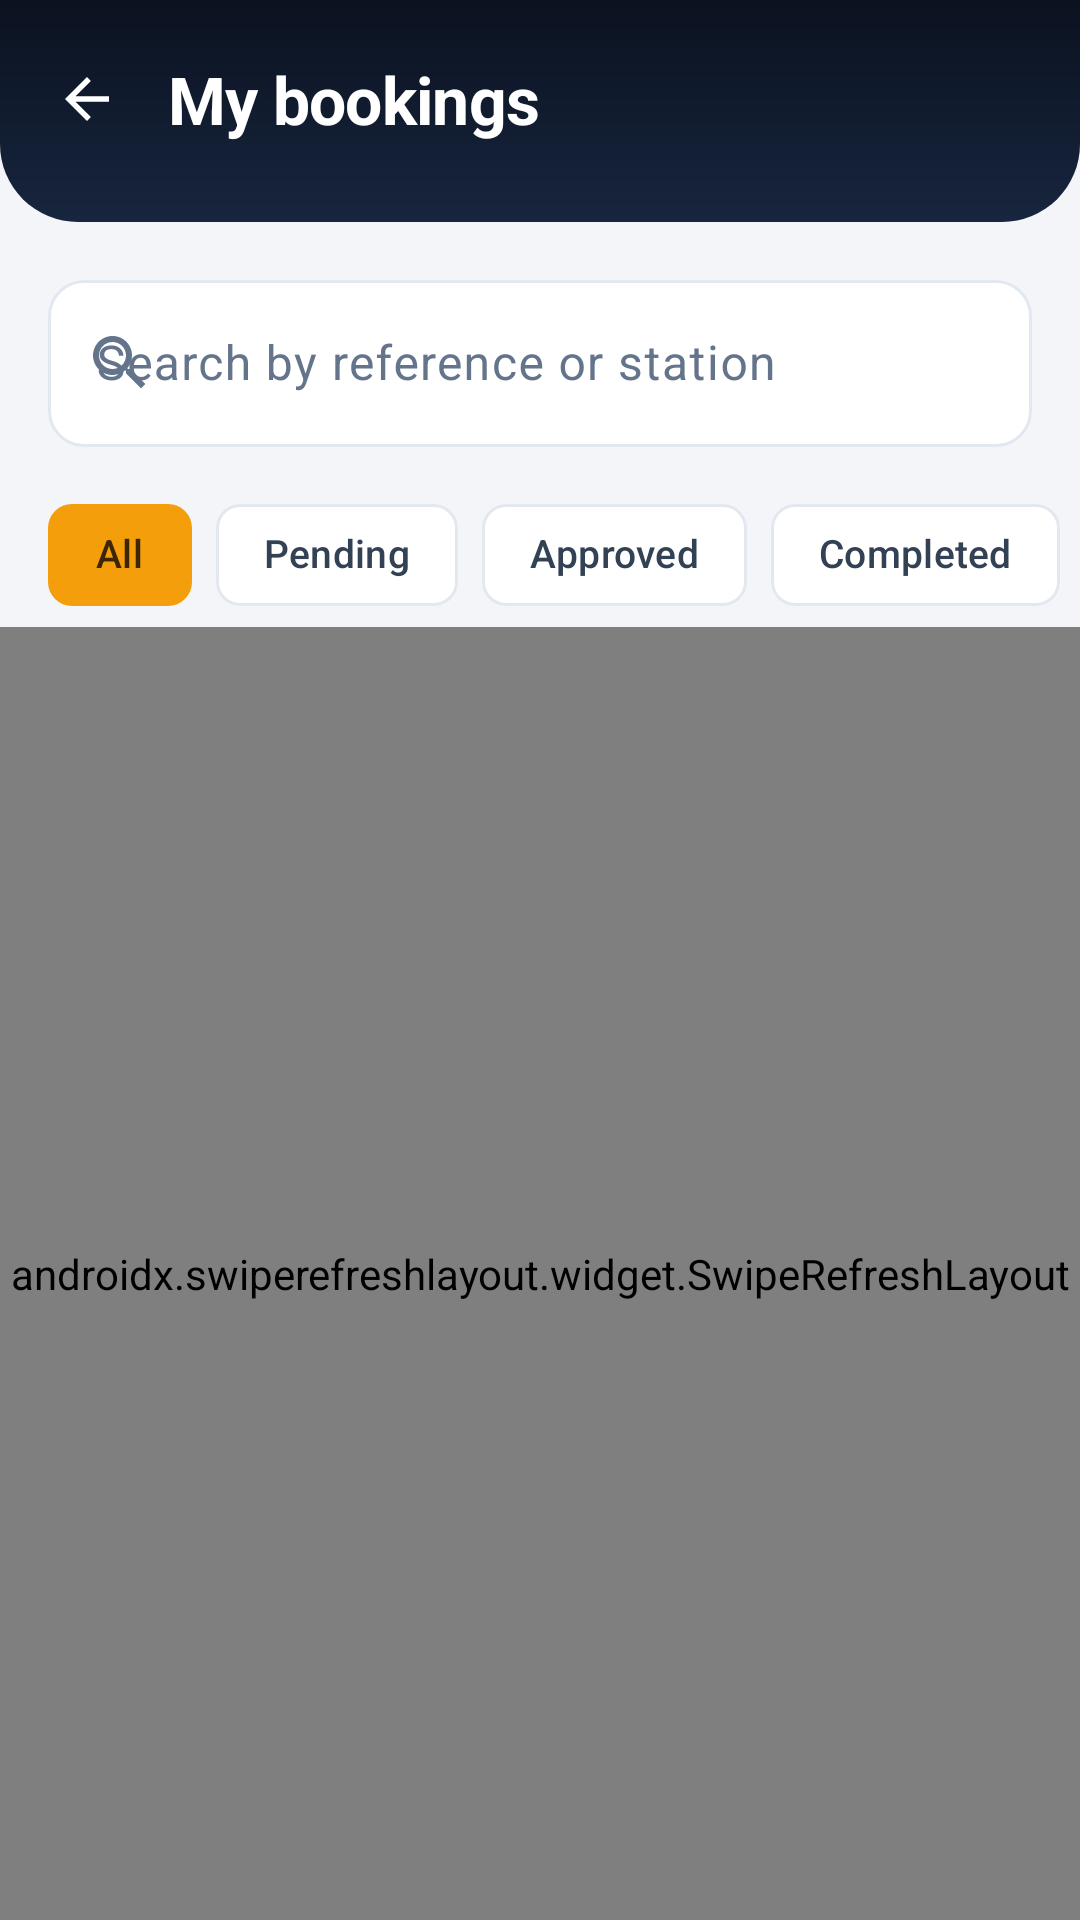

Write the Android layout XML for this screen, with the resource values it uses.
<!-- AndroidManifest.xml: application theme Theme.VoltLink -->
<!-- res/layout/activity_booking_list.xml -->
<?xml version="1.0" encoding="utf-8"?>
<LinearLayout xmlns:android="http://schemas.android.com/apk/res/android"
    xmlns:app="http://schemas.android.com/apk/res-auto"
    xmlns:tools="http://schemas.android.com/tools"
    android:layout_width="match_parent"
    android:layout_height="match_parent"
    android:background="@color/canvas"
    android:orientation="vertical">

    <LinearLayout
        android:id="@+id/headerBar"
        android:layout_width="match_parent"
        android:layout_height="wrap_content"
        android:background="@drawable/bg_header"
        android:gravity="center_vertical"
        android:orientation="horizontal"
        android:paddingStart="8dp"
        android:paddingTop="12dp"
        android:paddingEnd="20dp"
        android:paddingBottom="20dp">

        <com.google.android.material.button.MaterialButton
            android:id="@+id/buttonBack"
            style="@style/Widget.VoltLink.Button.RailIcon"
            android:layout_width="42dp"
            android:layout_height="42dp"
            android:contentDescription="@string/back"
            app:icon="@drawable/ic_arrow_back" />

        <TextView
            android:layout_width="0dp"
            android:layout_height="wrap_content"
            android:layout_marginStart="6dp"
            android:layout_weight="1"
            android:text="@string/my_bookings"
            android:textAppearance="@style/TextHeaderTitle" />
    </LinearLayout>

    <com.google.android.material.textfield.TextInputLayout
        android:id="@+id/layoutSearch"
        style="@style/Widget.VoltLink.TextInput"
        android:layout_width="match_parent"
        android:layout_height="wrap_content"
        android:layout_marginStart="16dp"
        android:layout_marginTop="14dp"
        android:layout_marginEnd="16dp"
        android:hint="@string/search_bookings"
        app:startIconDrawable="@drawable/ic_search"
        app:startIconTint="@color/ink_500">

        <com.google.android.material.textfield.TextInputEditText
            android:id="@+id/inputSearch"
            android:layout_width="match_parent"
            android:layout_height="wrap_content"
            android:imeOptions="actionSearch"
            android:inputType="text"
            android:maxLines="1" />
    </com.google.android.material.textfield.TextInputLayout>

    
    <HorizontalScrollView
        android:layout_width="match_parent"
        android:layout_height="wrap_content"
        android:clipToPadding="false"
        android:paddingStart="16dp"
        android:paddingTop="12dp"
        android:paddingEnd="16dp"
        android:scrollbars="none">

        <com.google.android.material.chip.ChipGroup
            android:id="@+id/chipGroupStatus"
            android:layout_width="wrap_content"
            android:layout_height="wrap_content"
            app:selectionRequired="true"
            app:singleLine="true"
            app:singleSelection="true">

            <com.google.android.material.chip.Chip
                android:id="@+id/chipAll"
                android:layout_width="wrap_content"
                android:layout_height="wrap_content"
                android:checked="true"
                android:text="@string/filter_all" />

            <com.google.android.material.chip.Chip
                android:id="@+id/chipPending"
                android:layout_width="wrap_content"
                android:layout_height="wrap_content"
                android:text="@string/filter_pending" />

            <com.google.android.material.chip.Chip
                android:id="@+id/chipApproved"
                android:layout_width="wrap_content"
                android:layout_height="wrap_content"
                android:text="@string/filter_approved" />

            <com.google.android.material.chip.Chip
                android:id="@+id/chipCompleted"
                android:layout_width="wrap_content"
                android:layout_height="wrap_content"
                android:text="@string/filter_completed" />

            <com.google.android.material.chip.Chip
                android:id="@+id/chipCancelled"
                android:layout_width="wrap_content"
                android:layout_height="wrap_content"
                android:text="@string/filter_cancelled" />
        </com.google.android.material.chip.ChipGroup>
    </HorizontalScrollView>

    <TextView
        android:id="@+id/textNotice"
        style="@style/Widget.VoltLink.Notice"
        android:layout_width="match_parent"
        android:layout_height="wrap_content"
        android:layout_marginStart="16dp"
        android:layout_marginTop="12dp"
        android:layout_marginEnd="16dp"
        android:background="@drawable/bg_notice_warning"
        android:drawableStart="@drawable/ic_info"
        android:drawableTint="@color/status_pending_fg"
        android:textColor="@color/status_pending_fg"
        android:visibility="gone"
        tools:text="Showing saved bookings." />

    <FrameLayout
        android:layout_width="match_parent"
        android:layout_height="0dp"
        android:layout_weight="1">

        <androidx.swiperefreshlayout.widget.SwipeRefreshLayout
            android:id="@+id/swipeRefresh"
            android:layout_width="match_parent"
            android:layout_height="match_parent">

            <androidx.recyclerview.widget.RecyclerView
                android:id="@+id/recyclerBookings"
                android:layout_width="match_parent"
                android:layout_height="match_parent"
                android:clipToPadding="false"
                android:paddingTop="10dp"
                android:paddingBottom="24dp"
                tools:listitem="@layout/item_booking" />
        </androidx.swiperefreshlayout.widget.SwipeRefreshLayout>

        <LinearLayout
            android:id="@+id/textEmpty"
            android:layout_width="match_parent"
            android:layout_height="wrap_content"
            android:layout_gravity="center"
            android:gravity="center"
            android:orientation="vertical"
            android:padding="32dp"
            android:visibility="gone">

            <ImageView
                android:layout_width="42dp"
                android:layout_height="42dp"
                android:contentDescription="@null"
                android:src="@drawable/ic_inbox"
                app:tint="@color/ink_400" />

            <TextView
                android:layout_width="wrap_content"
                android:layout_height="wrap_content"
                android:layout_marginTop="12dp"
                android:gravity="center"
                android:text="@string/no_bookings"
                android:textAppearance="@style/TextLabel" />
        </LinearLayout>

        <ProgressBar
            android:id="@+id/progress"
            android:layout_width="wrap_content"
            android:layout_height="wrap_content"
            android:layout_gravity="center"
            android:indeterminateTint="@color/brand_500"
            android:visibility="gone" />
    </FrameLayout>
</LinearLayout>
<!-- res/layout/item_booking.xml (included above) -->
<?xml version="1.0" encoding="utf-8"?>
<com.google.android.material.card.MaterialCardView
    xmlns:android="http://schemas.android.com/apk/res/android"
    xmlns:app="http://schemas.android.com/apk/res-auto"
    xmlns:tools="http://schemas.android.com/tools"
    style="@style/Widget.VoltLink.Card"
    android:layout_width="match_parent"
    android:layout_height="wrap_content"
    android:layout_marginStart="16dp"
    android:layout_marginTop="5dp"
    android:layout_marginEnd="16dp"
    android:layout_marginBottom="5dp"
    android:clickable="true"
    android:focusable="true"
    app:rippleColor="@color/brand_soft">

    <LinearLayout
        android:layout_width="match_parent"
        android:layout_height="wrap_content"
        android:orientation="vertical"
        android:padding="16dp">

        <LinearLayout
            android:layout_width="match_parent"
            android:layout_height="wrap_content"
            android:gravity="center_vertical"
            android:orientation="horizontal">

            <TextView
                android:id="@+id/textRef"
                android:layout_width="0dp"
                android:layout_height="wrap_content"
                android:layout_weight="1"
                android:ellipsize="end"
                android:maxLines="1"
                android:textAppearance="@style/TextSectionTitle"
                tools:text="RS-20260902-20E942" />

            <TextView
                android:id="@+id/textStatus"
                style="@style/Widget.VoltLink.Badge"
                android:layout_width="wrap_content"
                android:layout_height="wrap_content"
                android:layout_marginStart="8dp"
                tools:text="Pending" />
        </LinearLayout>

        <LinearLayout
            android:layout_width="match_parent"
            android:layout_height="wrap_content"
            android:layout_marginTop="6dp"
            android:gravity="center_vertical"
            android:orientation="horizontal">

            <ImageView
                android:layout_width="14dp"
                android:layout_height="14dp"
                android:contentDescription="@null"
                android:src="@drawable/ic_place"
                app:tint="@color/ink_400" />

            <TextView
                android:id="@+id/textStation"
                android:layout_width="0dp"
                android:layout_height="wrap_content"
                android:layout_marginStart="6dp"
                android:layout_weight="1"
                android:ellipsize="end"
                android:maxLines="1"
                android:textAppearance="@style/TextLabel"
                tools:text="Colombo Fort Solar Hub" />
        </LinearLayout>

        <View
            android:layout_width="match_parent"
            android:layout_height="1dp"
            android:layout_marginTop="14dp"
            android:background="@color/line" />

        <LinearLayout
            android:layout_width="match_parent"
            android:layout_height="wrap_content"
            android:layout_marginTop="12dp"
            android:gravity="center_vertical"
            android:orientation="horizontal">

            <ImageView
                android:layout_width="15dp"
                android:layout_height="15dp"
                android:contentDescription="@null"
                android:src="@drawable/ic_clock"
                app:tint="@color/ink_400" />

            <TextView
                android:id="@+id/textWindow"
                android:layout_width="0dp"
                android:layout_height="wrap_content"
                android:layout_marginStart="6dp"
                android:layout_weight="1"
                android:ellipsize="end"
                android:maxLines="1"
                android:textAppearance="@style/TextBody"
                tools:text="06 Sep 2026, 19:30 - 21:30" />
        </LinearLayout>

        <LinearLayout
            android:layout_width="match_parent"
            android:layout_height="wrap_content"
            android:layout_marginTop="10dp"
            android:gravity="center_vertical"
            android:orientation="horizontal">

            <TextView
                android:id="@+id/textType"
                style="@style/Widget.VoltLink.Badge"
                android:layout_width="wrap_content"
                android:layout_height="wrap_content"
                android:backgroundTint="@color/surface_2"
                android:textColor="@color/ink_700"
                tools:text="Injection" />

            <TextView
                android:id="@+id/textEnergy"
                android:layout_width="0dp"
                android:layout_height="wrap_content"
                android:layout_weight="1"
                android:gravity="end"
                android:textColor="@color/brand_600"
                android:textSize="15sp"
                android:textStyle="bold"
                tools:text="25.0 kWh" />
        </LinearLayout>
    </LinearLayout>
</com.google.android.material.card.MaterialCardView>
<!-- resources referenced by this layout -->
<resources>
  <color name="brand_500">#FFF59E0B</color>
  <color name="brand_600">#FFD97706</color>
  <color name="brand_soft">#FFFEF3C7</color>
  <color name="canvas">#FFF3F5F9</color>
  <color name="ink_400">#FF94A3B8</color>
  <color name="ink_500">#FF64748B</color>
  <color name="ink_700">#FF334155</color>
  <color name="line">#FFE2E8F0</color>
  <color name="status_pending_fg">#FF92400E</color>
  <color name="surface_2">#FFF8FAFC</color>
  <!-- drawable bg_notice_warning (drawable) -->
  <?xml version="1.0" encoding="utf-8"?>
  <shape xmlns:android="http://schemas.android.com/apk/res/android"
      android:shape="rectangle">
      <solid android:color="@color/status_pending_bg" />
      <stroke android:width="1dp" android:color="@color/status_pending_fg" />
      <corners android:radius="12dp" />
  </shape>
  <string name="back">Back</string>
  <string name="filter_all">All</string>
  <string name="filter_approved">Approved</string>
  <string name="filter_cancelled">Cancelled</string>
  <string name="filter_completed">Completed</string>
  <string name="filter_pending">Pending</string>
  <string name="my_bookings">My bookings</string>
  <string name="no_bookings">No bookings match this filter.</string>
  <string name="search_bookings">Search by reference or station</string>
  <style name="TextBody">
          <item name="android:textSize">14sp</item>
          <item name="android:textColor">@color/ink_700</item>
          <item name="android:lineSpacingExtra">2sp</item>
      </style>
  <style name="TextHeaderTitle">
          <item name="android:textSize">22sp</item>
          <item name="android:textStyle">bold</item>
          <item name="android:textColor">@color/white</item>
          <item name="android:letterSpacing">-0.01</item>
      </style>
  <style name="TextLabel">
          <item name="android:textSize">13sp</item>
          <item name="android:textColor">@color/ink_500</item>
      </style>
  <style name="TextSectionTitle">
          <item name="android:textSize">16sp</item>
          <item name="android:textStyle">bold</item>
          <item name="android:textColor">@color/ink_900</item>
      </style>
  <style name="Widget.VoltLink.Card" parent="Widget.Material3.CardView.Outlined">
          <item name="cardCornerRadius">18dp</item>
          <item name="cardElevation">0dp</item>
          <item name="cardBackgroundColor">@color/surface</item>
          <item name="strokeColor">@color/line</item>
          <item name="strokeWidth">1dp</item>
      </style>
  <style name="Widget.VoltLink.Notice" parent="">
          <item name="android:padding">14dp</item>
          <item name="android:textSize">13sp</item>
          <item name="android:lineSpacingExtra">2sp</item>
          <item name="android:drawablePadding">10dp</item>
          <item name="android:gravity">center_vertical</item>
      </style>
  <style name="Theme.VoltLink" parent="Base.Theme.VoltLink" />
  <color name="rail_2">#FF17253E</color>
  <color name="rail">#FF0B1220</color>
  <color name="status_pending_bg">#FFFEF3C7</color>
  <color name="white">#FFFFFFFF</color>
  <color name="ink_900">#FF0F172A</color>
  <!-- drawable bg_badge (drawable) -->
  <?xml version="1.0" encoding="utf-8"?>
  <shape xmlns:android="http://schemas.android.com/apk/res/android"
      android:shape="rectangle">
      <solid android:color="@color/white" />
      <corners android:radius="100dp" />
  </shape>
  <color name="surface">#FFFFFFFF</color>
  <color name="brand_fg">#FF3B2703</color>
  <color name="brand_soft_fg">#FF92400E</color>
  <color name="danger">#FFDC2626</color>
  <color name="danger_bg">#FFFEE2E2</color>
  <color name="danger_fg">#FF991B1B</color>
  <style name="TextAppearance.VoltLink.DialogTitle" parent="MaterialAlertDialog.Material3.Title.Text">
          <item name="android:textSize">19sp</item>
          <item name="android:textStyle">bold</item>
          <item name="android:textColor">@color/ink_900</item>
      </style>
</resources>
